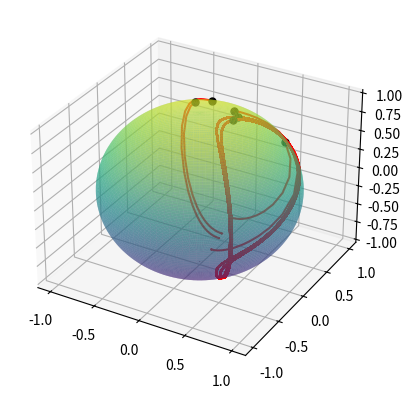

This figure's Python source:
import matplotlib.pyplot as plt
import numpy as np

import sys

from mpl_toolkits import mplot3d
from mpl_toolkits.mplot3d import axes3d


import scipy.integrate as inte
from scipy.integrate import odeint
import random as rm

# ROTAZIONE, per teoria vedi

# [redacted]

# grid where vectors are plotted, chill, can grow, non-critical
vector_range = 1

# number of plotted vectors = this number ^ 3. chill, can grow, non-critical
vector_res = 0

surface_res = 100

ode_res = 2000

# not important, just time of 2 integral curves plotted
integral_curve_end_time = 1000

# Parametric surface

fig = plt.figure()
ax = fig.add_subplot(projection = '3d')

t_surface = np.linspace(0, np.pi, surface_res)
s_surface = np.linspace(0, 2*np.pi, surface_res)

t_surface, s_surface = np.meshgrid(t_surface, s_surface)

x_surface = np.sin(t_surface) * np.cos(s_surface)
y_surface = np.sin(t_surface) * np.sin(s_surface)
z_surface = np.cos(t_surface)

ax.plot_surface(x_surface, y_surface, z_surface, cmap = 'viridis', rstride = 1, cstride = 1, alpha = 0.5)


# <------------------------------------------------------------------------------- CAMPI, UNICA COSA CONCETTUALE DA EDITARE

A = 1
B = 1
C = 1


def X(x,y,z):
	# return [A*y+B*z, -A*x+C*z, -B*x-C*y]
	return [x*y*z, x*x*z, -2*x*x*y]

# ------------------------------------------------------------------------------------------------------------------------------------------------------------ 
# PLOT AXIS

# axis_time = np.linspace(-1.1,1.1,100)
# x_axis_generator = C 
# y_axis_generator = -B 
# z_axis_generator = A 

# x_axis = x_axis_generator * axis_time
# y_axis = y_axis_generator * axis_time
# z_axis = z_axis_generator * axis_time

# ax.plot(x_axis, y_axis, z_axis)

# # axis points on unit sphere, fp = fixpoint
# z_fp_1 = (C**2 / A**2 + B**2 / A**2 + 1)**(-0.5)
# x_fp_1 = C * z_fp_1 / A
# y_fp_1 = -B * z_fp_1 / A

# z_fp_2 = -z_fp_1
# x_fp_2 = C * z_fp_2 / A
# y_fp_2 = -B * z_fp_2 / A

# ------------------------------------------------------------------------------------------------------------------------------------------------------------ 
# PLOT SCATTER DI VETTORI
x_vector, y_vector, z_vector = np.meshgrid(	np.linspace(-vector_range, vector_range, vector_res),
											np.linspace(-vector_range, vector_range, vector_res),
						  					np.linspace(-vector_range, vector_range, vector_res))

X_plot = X(x_vector, y_vector, z_vector)


X_color = 'red'


ax.quiver(x_vector, y_vector, z_vector, X_plot[0], X_plot[1], X_plot[2], length = 0.2, color = X_color)

# ------------------------------------------------------------------------------------------------------------------------------------------------------------

# make point on unit 2-sphere
def mk_p(a,b):
	cq = 1 - a**2 - b**2

	if cq < 0:
		raise Exception('nope')

	c = np.sqrt(cq)
	return [a,b,c]

POINTS = [mk_p(0.5,0.8), mk_p(0.3,0.2), mk_p(-0.1,0.4), mk_p(0.2,0.3), mk_p(0.3,0.1), mk_p(-0.4,0.6)] # some free points
# POINTS = [mk_p(1,0), mk_p(0,1), mk_p(0,0)] # some free points
# POINTS.append( [x_fp_1, y_fp_1, z_fp_1] )
# POINTS.append( [x_fp_2, y_fp_2, z_fp_2] )

# add axis points


def X_ode(VAR, t):
	x,y,z = VAR
	return X(x,y,z)

def plot_integral_curve(field, P, col = 'red'):
	time=np.linspace(0,integral_curve_end_time,ode_res)
	data=odeint(field, P, time)
	curve1, curve2, curve3 = data[:,0],data[:,1], data[:,2]
	ax.plot(curve1, curve2, curve3, color = col)
	ax.plot([P[0]], [P[1]], [P[2]], 'ko', ms = 5)

for p in POINTS:
	plot_integral_curve(X_ode, p, X_color)


print(POINTS)
plt.show()





